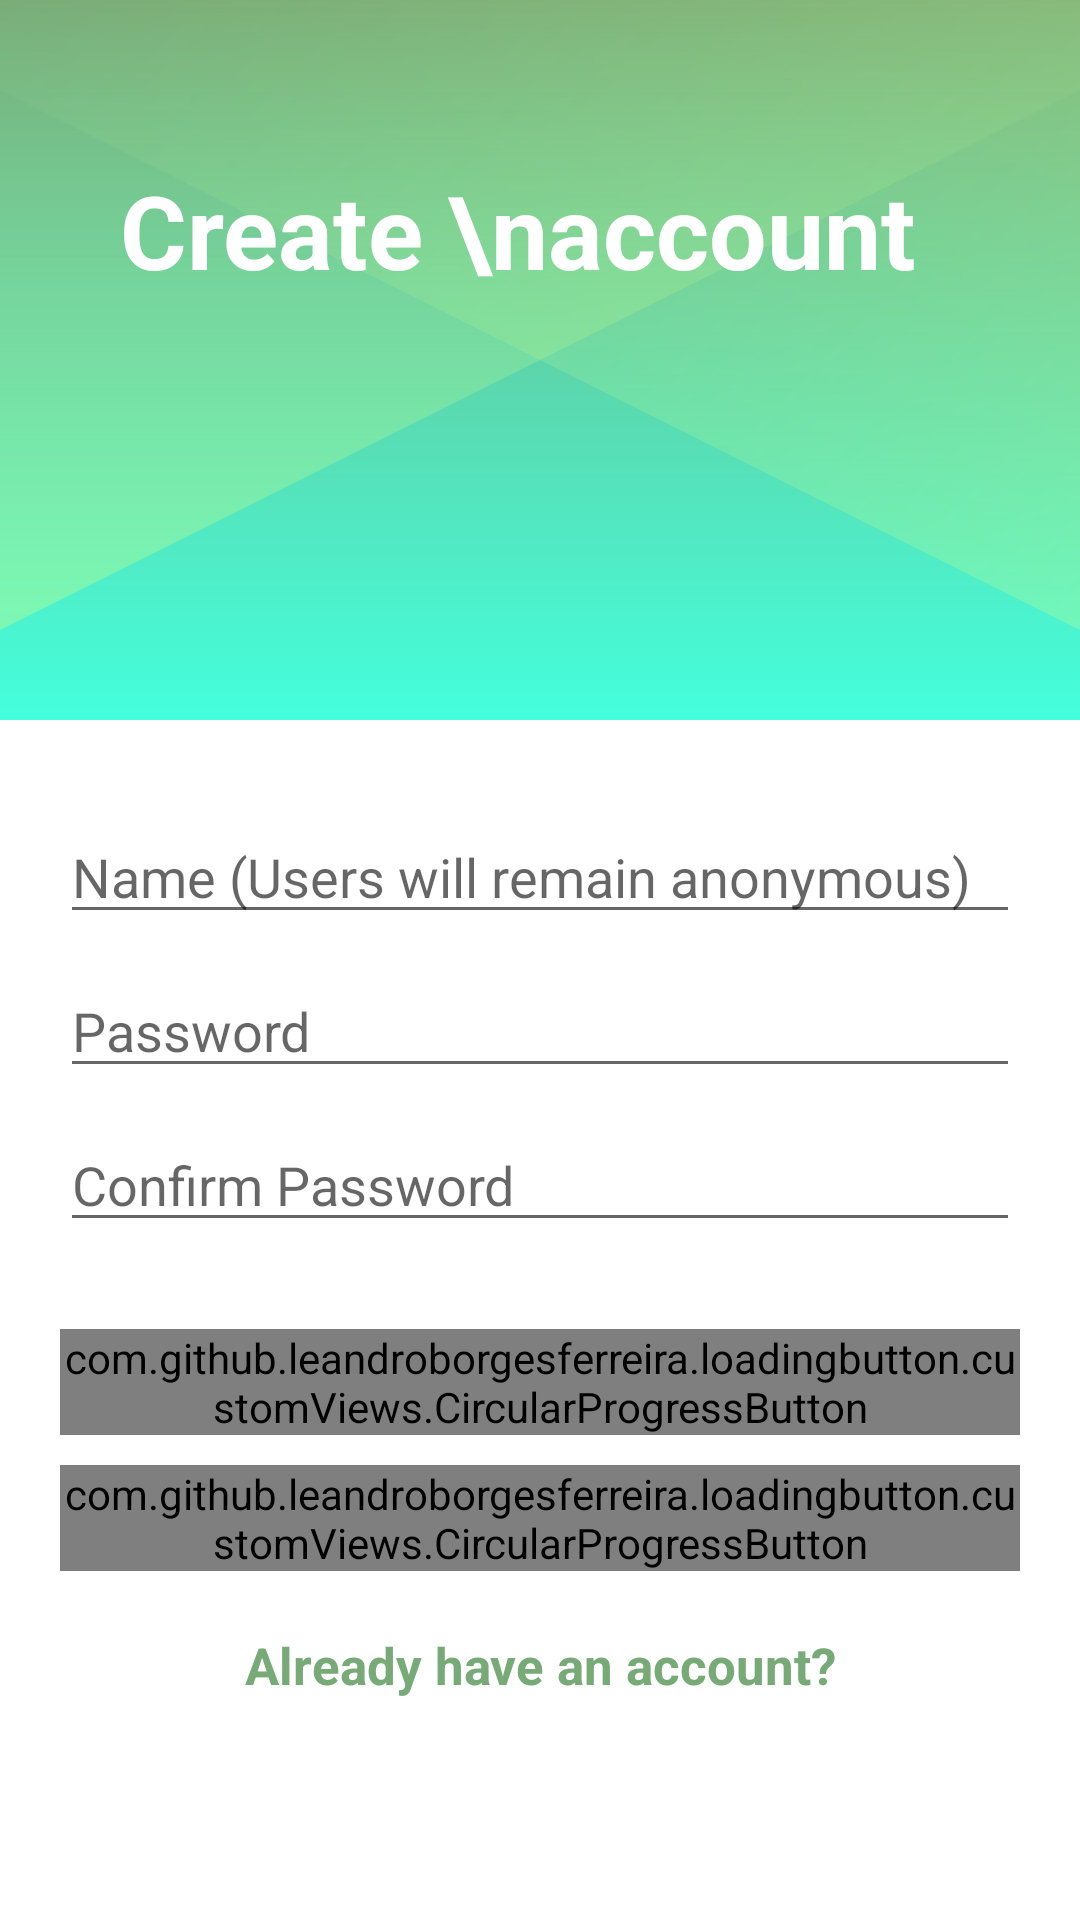

Here is an Android app screen rendered from its layout file. Give the layout XML and the strings, colors and styles it references.
<!-- AndroidManifest.xml: application theme Theme.CounsellingApp -->
<!-- res/layout/activity_register.xml -->
<?xml version="1.0" encoding="utf-8"?>
<androidx.constraintlayout.widget.ConstraintLayout xmlns:android="http://schemas.android.com/apk/res/android"
    xmlns:app="http://schemas.android.com/apk/res-auto"
    xmlns:tools="http://schemas.android.com/tools"
    android:layout_width="match_parent"
    android:layout_height="match_parent"
    tools:context=".LoginActivity">

    <ImageView
        android:id="@+id/imageView1"
        android:layout_width="0dp"
        android:layout_height="0dp"
        android:scaleType="centerCrop"
        app:layout_constraintBottom_toTopOf="@+id/linearLayout"
        app:layout_constraintEnd_toEndOf="parent"
        app:layout_constraintHorizontal_bias="1.0"
        app:layout_constraintStart_toStartOf="parent"
        app:layout_constraintTop_toTopOf="parent"
        app:srcCompat="@drawable/abstract_envelope" />

    <LinearLayout
        android:id="@+id/linearLayout"
        android:layout_width="match_parent"
        android:layout_height="400dp"
        android:orientation="vertical"
        app:layout_constraintBottom_toBottomOf="parent"
        app:layout_constraintEnd_toEndOf="parent"
        app:layout_constraintStart_toStartOf="parent"
        app:layout_constraintTop_toBottomOf="@+id/imageView1"
        app:layout_constraintVertical_bias="1.0">


        <EditText
            android:id="@+id/editTextName"
            android:layout_width="match_parent"
            android:layout_height="wrap_content"
            android:layout_marginLeft="20dp"
            android:layout_marginTop="30dp"
            android:layout_marginRight="20dp"
            android:ems="10"
            android:hint="Name (Users will remain anonymous)"
            android:inputType="textPersonName" />

        <EditText
            android:id="@+id/editTextPassword"
            android:layout_width="match_parent"
            android:layout_height="wrap_content"
            android:layout_marginLeft="20dp"
            android:layout_marginTop="10dp"
            android:layout_marginRight="20dp"
            android:ems="10"
            android:hint="Password"
            android:inputType="textPassword" />

        <EditText
            android:id="@+id/editTextPasswordConfirm"
            android:layout_width="match_parent"
            android:layout_height="wrap_content"
            android:layout_marginLeft="20dp"
            android:layout_marginTop="10dp"
            android:layout_marginRight="20dp"
            android:ems="10"
            android:hint="Confirm Password"
            android:inputType="textPassword" />


        <TextView
            android:id="@+id/textViewError"
            android:layout_width="match_parent"
            android:layout_height="wrap_content"
            android:layout_marginLeft="20dp"
            android:layout_marginRight="20dp"
            android:textColor="#F44336" />


        <com.github.leandroborgesferreira.loadingbutton.customViews.CircularProgressButton
            android:id="@+id/cirRegisterButtonUser"
            android:layout_width="match_parent"
            android:layout_height="wrap_content"
            android:layout_gravity="center_horizontal"
            android:layout_marginLeft="20dp"
            android:layout_marginTop="10dp"
            android:layout_marginRight="20dp"
            android:background="@drawable/button_background"
            android:text="Register as user"
            android:textColor="#FFFFFF"
            android:textSize="16sp"
            android:textStyle="bold"
            app:initialCornerAngle="27dp"
            app:spinning_bar_color="#FFF"
            app:spinning_bar_padding="6dp"
            app:spinning_bar_width="4dp" />

        <com.github.leandroborgesferreira.loadingbutton.customViews.CircularProgressButton
            android:id="@+id/cirRegisterButtonCounsellor"
            android:layout_width="match_parent"
            android:layout_height="wrap_content"
            android:layout_gravity="center_horizontal"
            android:layout_marginLeft="20dp"
            android:layout_marginTop="10dp"
            android:layout_marginRight="20dp"
            android:background="@drawable/button_background"
            android:text="Register as counsellor"
            android:textColor="#FFFFFF"
            android:textSize="16sp"
            android:textStyle="bold"
            app:initialCornerAngle="27dp"
            app:spinning_bar_color="#FFF"
            app:spinning_bar_padding="6dp"
            app:spinning_bar_width="4dp" />

        <TextView
            android:id="@+id/loginButton"
            android:layout_width="match_parent"
            android:layout_height="wrap_content"
            android:layout_marginLeft="20dp"
            android:layout_marginTop="20dp"
            android:layout_marginRight="20dp"
            android:clickable="true"
            android:onClick="onRegisterClick"
            android:text="Already have an account?"
            android:textAlignment="center"
            android:textColor="@color/background"
            android:textSize="17sp"
            android:textStyle="bold" />


    </LinearLayout>

    <TextView
        android:id="@+id/textView1"
        android:layout_width="wrap_content"
        android:layout_height="wrap_content"
        android:layout_marginStart="40dp"
        android:layout_marginTop="54dp"
        android:text="Create \naccount"
        android:textColor="#FFFFFF"
        android:textSize="34sp"
        android:textStyle="bold"
        app:layout_constraintLeft_toLeftOf="parent"
        app:layout_constraintTop_toTopOf="parent" />

</androidx.constraintlayout.widget.ConstraintLayout>
<!-- resources referenced by this layout -->
<resources>
  <color name="background">#77AA77</color>
  <!-- drawable abstract_envelope (drawable) -->
  <vector xmlns:android="http://schemas.android.com/apk/res/android"
      xmlns:aapt="http://schemas.android.com/aapt"
      android:width="2dp"
      android:height="1dp"
      android:viewportWidth="2"
      android:viewportHeight="1">
    <path
        android:pathData="M0,0h2v1h-2z"
        android:fillColor="#77aa77"/>
    <path
        android:pathData="M0,0h2v1h-2z">
      <aapt:attr name="android:fillColor">
        <gradient 
            android:startX="0"
            android:startY="0"
            android:endX="0"
            android:endY="1"
            android:type="linear">
          <item android:offset="0" android:color="#FF77AA77"/>
          <item android:offset="1" android:color="#FF44FFDD"/>
        </gradient>
      </aapt:attr>
    </path>
    <path
        android:pathData="M0,1l0,-1l2,0z"
        android:fillAlpha="0.44">
      <aapt:attr name="android:fillColor">
        <gradient 
            android:startX="0"
            android:startY="0"
            android:endX="0"
            android:endY="1"
            android:type="linear">
          <item android:offset="0" android:color="#00CCFF88"/>
          <item android:offset="1" android:color="#FFCCFF88"/>
        </gradient>
      </aapt:attr>
    </path>
    <path
        android:pathData="M2,1l0,-1l-2,0z"
        android:fillAlpha="0.44">
      <aapt:attr name="android:fillColor">
        <gradient 
            android:startX="0"
            android:startY="0"
            android:endX="2"
            android:endY="2"
            android:type="linear">
          <item android:offset="0" android:color="#00CCFF88"/>
          <item android:offset="1" android:color="#FFCCFF88"/>
        </gradient>
      </aapt:attr>
    </path>
  </vector>
  <!-- drawable button_background (drawable) -->
  <?xml version="1.0" encoding="utf-8"?>
  <shape xmlns:android="http://schemas.android.com/apk/res/android" android:shape="rectangle" >
      <corners
          android:radius="26dp" />
  
      <solid
          android:color="@color/background"/>
  
      <padding
          android:left="10dp"
          android:top="0dp"
          android:right="0dp"
          android:bottom="0dp" />
      <size
          android:width="182dp"
          android:height="40dp" />
  </shape>
  <style name="Theme.CounsellingApp" parent="Theme.MaterialComponents.DayNight.DarkActionBar">
          
          <item name="colorPrimary">@color/purple_500</item>
          <item name="colorPrimaryVariant">@color/purple_700</item>
          <item name="colorOnPrimary">@color/white</item>
          
          <item name="colorSecondary">@color/teal_200</item>
          <item name="colorSecondaryVariant">@color/teal_700</item>
          <item name="colorOnSecondary">@color/black</item>
          
          <item name="android:statusBarColor">@color/dark_green</item>
          
      </style>
  <color name="purple_500">#FF6200EE</color>
  <color name="purple_700">#FF3700B3</color>
  <color name="white">#FFFFFFFF</color>
  <color name="teal_200">#FF03DAC5</color>
  <color name="teal_700">#FF018786</color>
  <color name="black">#FF000000</color>
  <color name="dark_green">#3A533A</color>
</resources>
